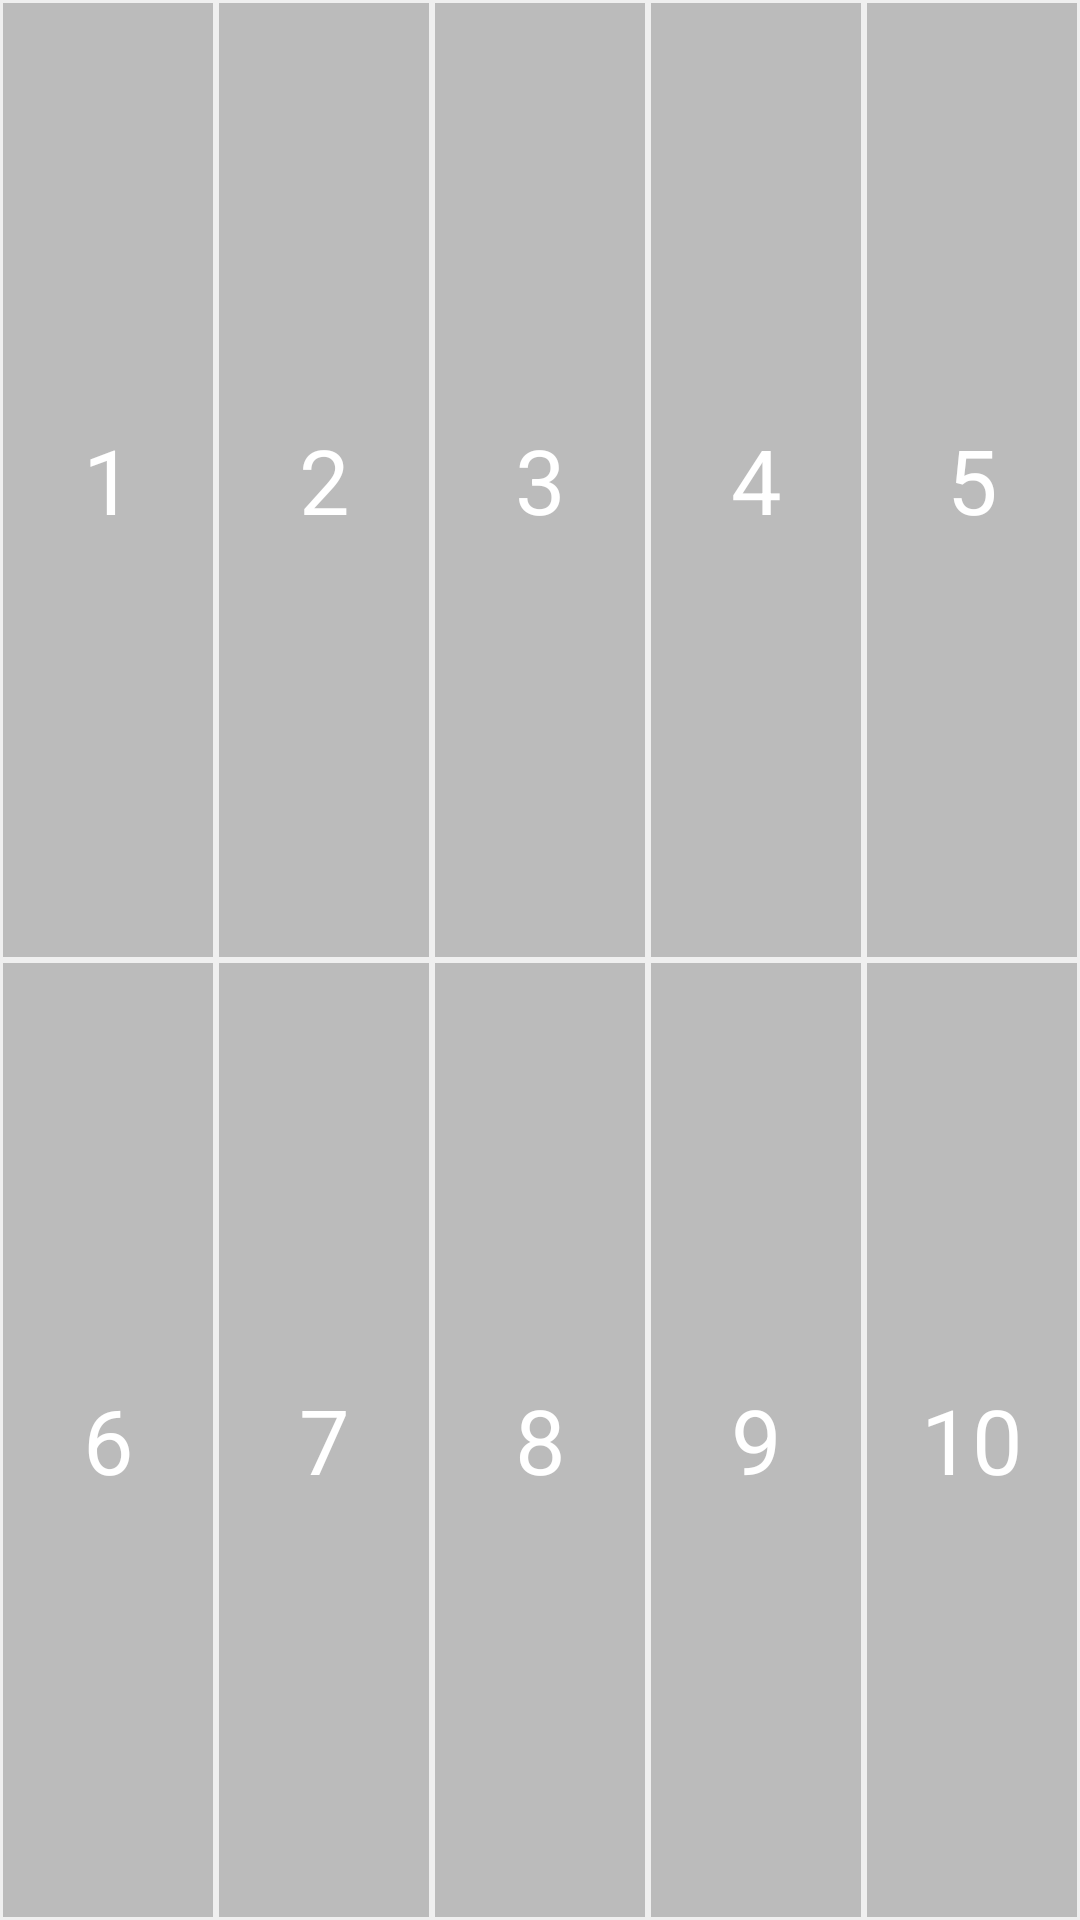

This screen was rendered from an Android layout file. Write that file and the resources it references.
<!-- AndroidManifest.xml: application theme AppTheme -->
<!-- res/layout/dialog_levels.xml -->
<?xml version="1.0" encoding="utf-8"?>
<LinearLayout xmlns:android="http://schemas.android.com/apk/res/android"
    android:layout_width="match_parent"
    android:layout_height="match_parent"
    android:gravity="center"
    android:orientation="vertical">


    <LinearLayout
        android:layout_width="match_parent"
        android:layout_height="match_parent"
        android:orientation="vertical"
        android:minHeight="5000dp"
        android:minWidth="5000dp"
        android:weightSum="2">


        <LinearLayout
            android:layout_width="match_parent"
            android:layout_height="0dp"
            android:layout_weight="1"
            android:background="#EFEFEF"
            android:orientation="horizontal"
            android:weightSum="5">

            <TextView
                android:id="@+id/txt1"
                android:layout_width="0dp"
                android:layout_height="match_parent"
                android:layout_margin="1dp"
                android:layout_weight="1"
                android:background="#BBBBBB"
                android:gravity="center"
                android:text="1"
                android:textColor="#FFFFFF"
                android:textSize="30sp" />


            <TextView
                android:id="@+id/txt2"
                android:layout_width="0dp"
                android:layout_height="match_parent"
                android:layout_margin="1dp"
                android:layout_weight="1"
                android:background="#BBBBBB"
                android:gravity="center"
                android:text="2"
                android:textColor="#FFFFFF"
                android:textSize="30sp" />


            <TextView
                android:id="@+id/txt3"
                android:layout_width="0dp"
                android:layout_height="match_parent"
                android:layout_margin="1dp"
                android:layout_weight="1"
                android:background="#BBBBBB"
                android:gravity="center"
                android:text="3"
                android:textColor="#FFFFFF"
                android:textSize="30sp" />


            <TextView
                android:id="@+id/txt4"
                android:layout_width="0dp"
                android:layout_height="match_parent"
                android:layout_margin="1dp"
                android:layout_weight="1"
                android:background="#BBBBBB"
                android:gravity="center"
                android:text="4"
                android:textColor="#FFFFFF"
                android:textSize="30sp" />


            <TextView
                android:id="@+id/txt5"
                android:layout_width="0dp"
                android:layout_height="match_parent"
                android:layout_margin="1dp"
                android:layout_weight="1"
                android:background="#BBBBBB"
                android:gravity="center"
                android:text="5"
                android:textColor="#FFFFFF"
                android:textSize="30sp" />


        </LinearLayout>


        <LinearLayout
            android:layout_width="match_parent"
            android:layout_height="0dp"
            android:layout_weight="1"
            android:background="#EFEFEF"
            android:orientation="horizontal"
            android:weightSum="5">

            <TextView
                android:id="@+id/txt6"
                android:layout_width="0dp"
                android:layout_height="match_parent"
                android:layout_margin="1dp"
                android:layout_weight="1"
                android:background="#BBBBBB"
                android:gravity="center"
                android:text="6"
                android:textColor="#FFFFFF"
                android:textSize="30sp" />


            <TextView
                android:id="@+id/txt7"
                android:layout_width="0dp"
                android:layout_height="match_parent"
                android:layout_margin="1dp"
                android:layout_weight="1"
                android:background="#BBBBBB"
                android:gravity="center"
                android:text="7"
                android:textColor="#FFFFFF"
                android:textSize="30sp" />


            <TextView
                android:id="@+id/txt8"
                android:layout_width="0dp"
                android:layout_height="match_parent"
                android:layout_margin="1dp"
                android:layout_weight="1"
                android:background="#BBBBBB"
                android:gravity="center"
                android:text="8"
                android:textColor="#FFFFFF"
                android:textSize="30sp" />


            <TextView
                android:id="@+id/txt9"
                android:layout_width="0dp"
                android:layout_height="match_parent"
                android:layout_margin="1dp"
                android:layout_weight="1"
                android:background="#BBBBBB"
                android:gravity="center"
                android:text="9"
                android:textColor="#FFFFFF"
                android:textSize="30sp" />


            <TextView
                android:id="@+id/txt10"
                android:layout_width="0dp"
                android:layout_height="match_parent"
                android:layout_margin="1dp"
                android:layout_weight="1"
                android:background="#BBBBBB"
                android:gravity="center"
                android:text="10"
                android:textColor="#FFFFFF"
                android:textSize="30sp" />


        </LinearLayout>


    </LinearLayout>


</LinearLayout>
<!-- resources referenced by this layout -->
<resources>
  <style name="AppTheme" parent="Theme.AppCompat.Light.NoActionBar">
          
      </style>
</resources>
